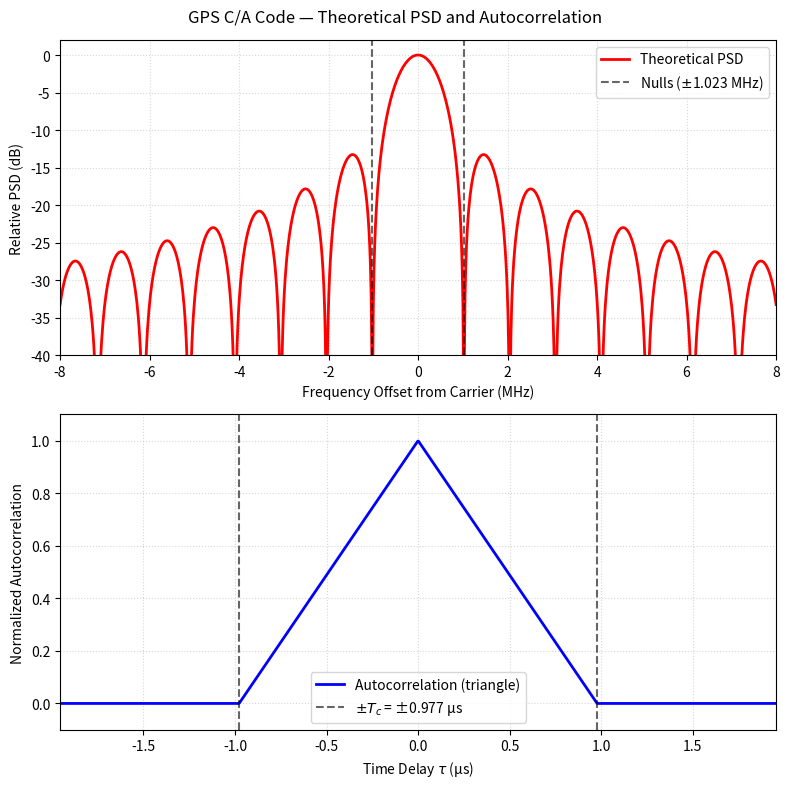

The matplotlib source for this figure:
import matplotlib.pyplot as plt
import numpy as np


def plot_gps_ca_theoretical_psd(bw_mhz: float = 8.0) -> None:
    fc = 1.023  # C/A code chip rate (1.023 MHz)
    freq = np.linspace(-bw_mhz, bw_mhz, 1000)

    psd_linear = np.sinc(freq / fc) ** 2
    psd_db = 10 * np.log10(psd_linear + 1e-12)

    # Autocorrelation of a rectangular chip: triangle over [-Tc, +Tc]
    Tc = 1.0 / fc  # chip period in µs
    tau = np.linspace(-2 * Tc, 2 * Tc, 1000)
    acf = np.maximum(1.0 - np.abs(tau) / Tc, 0.0)

    fig, axes = plt.subplots(2, 1, figsize=(8, 8))
    fig.suptitle("GPS C/A Code — Theoretical PSD and Autocorrelation")

    # --- PSD (top) ---
    ax_psd = axes[0]
    ax_psd.plot(freq, psd_db, color="red", lw=2, label="Theoretical PSD")
    ax_psd.axvline(x=fc,  color="black", linestyle="--", alpha=0.6, label=r"Nulls ($\pm$1.023 MHz)")
    ax_psd.axvline(x=-fc, color="black", linestyle="--", alpha=0.6)
    ax_psd.set_xlabel("Frequency Offset from Carrier (MHz)")
    ax_psd.set_ylabel("Relative PSD (dB)")
    ax_psd.set_xlim(-bw_mhz, bw_mhz)
    ax_psd.set_ylim(-40, 2)
    ax_psd.grid(True, which="both", linestyle=":", alpha=0.5)
    ax_psd.legend()

    # --- Autocorrelation (bottom) ---
    ax_acf = axes[1]
    ax_acf.plot(tau, acf, color="blue", lw=2, label="Autocorrelation (triangle)")
    ax_acf.axvline(x=Tc,  color="black", linestyle="--", alpha=0.6, label=r"$\pm T_c$ = ±0.977 µs")
    ax_acf.axvline(x=-Tc, color="black", linestyle="--", alpha=0.6)
    ax_acf.set_xlabel(r"Time Delay $\tau$ (µs)")
    ax_acf.set_ylabel("Normalized Autocorrelation")
    ax_acf.set_xlim(-2 * Tc, 2 * Tc)
    ax_acf.set_ylim(-0.1, 1.1)
    ax_acf.grid(True, which="both", linestyle=":", alpha=0.5)
    ax_acf.legend()

    plt.tight_layout()
    out_figname = f"gps_ca_theoretical_psd_bw{bw_mhz:.1f}MHz.png"
    plt.savefig(out_figname, dpi=300)
    print(f"Saved figure: {out_figname}")
    plt.show()


if __name__ == "__main__":
    plot_gps_ca_theoretical_psd(bw_mhz=8.0)
